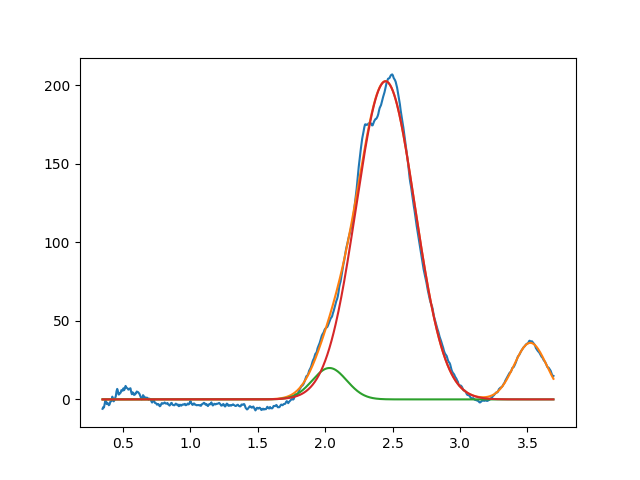

The data file committed next to this chart (first rows):
2.032183709030521257e+00, 2.000000000000006750e+01, 2.999999999999395928e-01, 9.999999999999642508e-01
2.448024144506878663e+00, 2.026711879063302604e+02, 5.131702125570896111e-01, 9.999999999999162892e-01
3.521243971354569346e+00, 3.603683109400986950e+01, 2.840812974285729098e-01, 9.999999999978592680e-01
